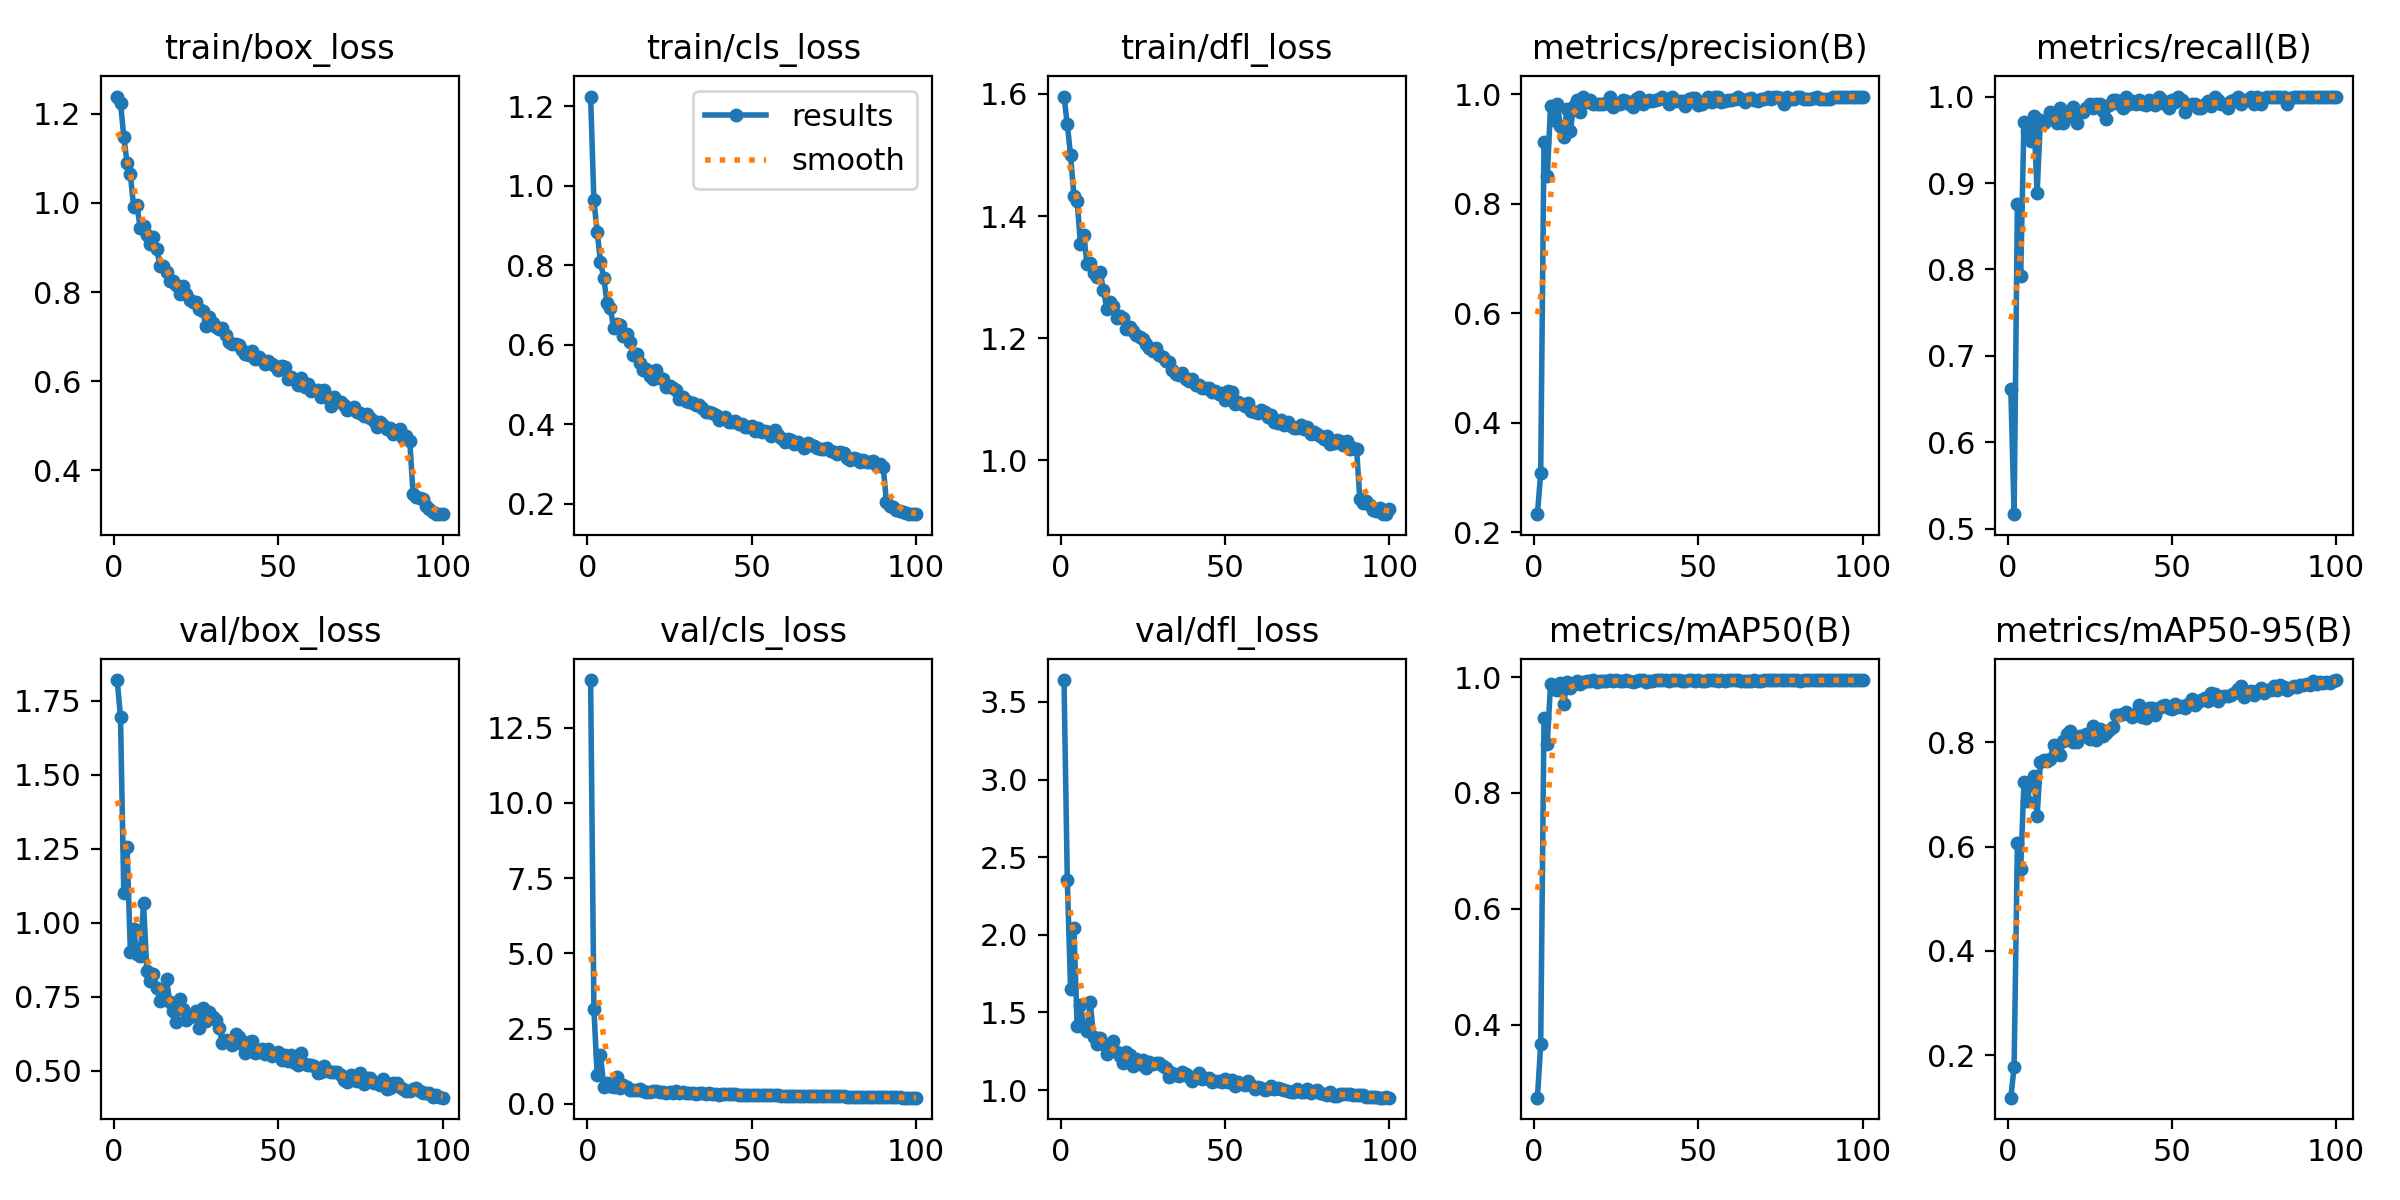

The file beside this chart, header and first rows:
epoch, time, train/box_loss, train/cls_loss, train/dfl_loss, metrics/precision(B), metrics/recall(B), metrics/mAP50(B), metrics/mAP50-95(B), val/box_loss, val/cls_loss, val/dfl_loss, lr/pg0, lr/pg1, lr/pg2
1, 65.11, 1.238, 1.225, 1.596, 0.2327, 0.6623, 0.2742, 0.1187, 1.82, 14.08, 3.641, 0.003311, 0.003311, 0.07021
2, 125.1, 1.225, 0.9634, 1.55, 0.3087, 0.517, 0.366, 0.1777, 1.694, 3.149, 2.351, 0.006578, 0.006578, 0.04014
3, 187.4, 1.148, 0.8842, 1.5, 0.9131, 0.8759, 0.9285, 0.6058, 1.099, 0.9429, 1.648, 0.00978, 0.00978, 0.01001
4, 250.9, 1.09, 0.8095, 1.433, 0.8496, 0.7929, 0.8847, 0.5561, 1.256, 1.631, 2.046, 0.009703, 0.009703, 0.009703
5, 315.1, 1.064, 0.7677, 1.424, 0.9779, 0.9707, 0.9883, 0.7232, 0.9016, 0.5725, 1.41, 0.009604, 0.009604, 0.009604
6, 381.3, 0.9913, 0.7058, 1.354, 0.9529, 0.9605, 0.9785, 0.6876, 0.9776, 0.6928, 1.545, 0.009505, 0.009505, 0.009505
7, 448.1, 0.9942, 0.6919, 1.369, 0.9818, 0.9485, 0.9783, 0.7216, 0.8929, 0.5808, 1.403, 0.009406, 0.009406, 0.009406
8, 514.7, 0.9444, 0.6435, 1.322, 0.9425, 0.9781, 0.9889, 0.7356, 0.8877, 0.5675, 1.383, 0.009307, 0.009307, 0.009307
9, 581.7, 0.9491, 0.6515, 1.323, 0.9226, 0.8887, 0.9532, 0.6586, 1.066, 0.8928, 1.565, 0.009208, 0.009208, 0.009208
10, 650.4, 0.9278, 0.6494, 1.307, 0.9737, 0.9733, 0.9918, 0.7611, 0.8384, 0.5296, 1.341, 0.009109, 0.009109, 0.009109
11, 723, 0.9081, 0.6214, 1.301, 0.9322, 0.9693, 0.9815, 0.7655, 0.8019, 0.638, 1.296, 0.00901, 0.00901, 0.00901
12, 794.8, 0.9225, 0.6274, 1.309, 0.9779, 0.9728, 0.9882, 0.764, 0.8276, 0.5507, 1.336, 0.008911, 0.008911, 0.008911
13, 864.5, 0.8975, 0.6067, 1.279, 0.9897, 0.9825, 0.993, 0.7676, 0.7795, 0.4533, 1.296, 0.008812, 0.008812, 0.008812
14, 931.5, 0.8585, 0.5732, 1.249, 0.9676, 0.9737, 0.9876, 0.7951, 0.7366, 0.4463, 1.23, 0.008713, 0.008713, 0.008713
15, 1001, 0.858, 0.5763, 1.259, 0.9948, 0.9693, 0.9909, 0.7824, 0.743, 0.4506, 1.266, 0.008614, 0.008614, 0.008614
16, 1071, 0.845, 0.553, 1.253, 0.9854, 0.9868, 0.9937, 0.7761, 0.8093, 0.4961, 1.318, 0.008515, 0.008515, 0.008515
17, 1139, 0.8238, 0.5377, 1.234, 0.9901, 0.9693, 0.994, 0.8026, 0.7311, 0.4116, 1.245, 0.008416, 0.008416, 0.008416
18, 1208, 0.8244, 0.5388, 1.237, 0.9814, 0.9825, 0.9941, 0.815, 0.702, 0.4049, 1.222, 0.008317, 0.008317, 0.008317
19, 1279, 0.8162, 0.5212, 1.233, 0.9827, 0.9781, 0.9915, 0.8222, 0.6654, 0.4058, 1.173, 0.008218, 0.008218, 0.008218
20, 1353, 0.7948, 0.5141, 1.214, 0.9826, 0.9883, 0.9935, 0.8008, 0.7428, 0.4085, 1.247, 0.008119, 0.008119, 0.008119
21, 1426, 0.8129, 0.5359, 1.218, 0.9826, 0.9693, 0.9925, 0.8008, 0.7101, 0.4245, 1.226, 0.00802, 0.00802, 0.00802
22, 1495, 0.7955, 0.5164, 1.212, 0.9843, 0.9825, 0.9938, 0.8125, 0.6701, 0.3832, 1.157, 0.007921, 0.007921, 0.007921
23, 1565, 0.7824, 0.5132, 1.205, 0.994, 0.9825, 0.9941, 0.8124, 0.6828, 0.4062, 1.197, 0.007822, 0.007822, 0.007822
24, 1633, 0.7778, 0.4939, 1.202, 0.9774, 0.9868, 0.9927, 0.8155, 0.6864, 0.3668, 1.165, 0.007723, 0.007723, 0.007723
25, 1700, 0.7767, 0.4959, 1.198, 0.9813, 0.9912, 0.9943, 0.8068, 0.7005, 0.3872, 1.196, 0.007624, 0.007624, 0.007624
26, 1769, 0.7617, 0.4917, 1.19, 0.9816, 0.9868, 0.9936, 0.8312, 0.6436, 0.3703, 1.144, 0.007525, 0.007525, 0.007525
27, 1837, 0.7583, 0.4859, 1.185, 0.99, 0.9912, 0.9939, 0.8039, 0.7112, 0.4124, 1.183, 0.007426, 0.007426, 0.007426
28, 1905, 0.7247, 0.4647, 1.179, 0.9875, 0.9912, 0.9946, 0.8261, 0.6679, 0.3727, 1.17, 0.007327, 0.007327, 0.007327
29, 1973, 0.7443, 0.4698, 1.184, 0.9825, 0.983, 0.9933, 0.811, 0.6982, 0.4013, 1.172, 0.007228, 0.007228, 0.007228
30, 2040, 0.731, 0.4587, 1.173, 0.9764, 0.9737, 0.9921, 0.8183, 0.6827, 0.3607, 1.173, 0.007129, 0.007129, 0.007129
31, 2108, 0.721, 0.4569, 1.169, 0.9912, 0.9903, 0.9939, 0.8235, 0.6716, 0.3496, 1.158, 0.00703, 0.00703, 0.00703
32, 2175, 0.7164, 0.4535, 1.163, 0.9952, 0.9956, 0.9948, 0.8285, 0.645, 0.3468, 1.141, 0.006931, 0.006931, 0.006931
33, 2242, 0.7192, 0.4489, 1.161, 0.9822, 0.9956, 0.9941, 0.8512, 0.5933, 0.339, 1.085, 0.006832, 0.006832, 0.006832
34, 2310, 0.7043, 0.4477, 1.148, 0.9853, 0.9912, 0.9916, 0.8523, 0.6034, 0.3504, 1.109, 0.006733, 0.006733, 0.006733
35, 2379, 0.689, 0.4418, 1.142, 0.9897, 0.9868, 0.9939, 0.8531, 0.5986, 0.3437, 1.099, 0.006634, 0.006634, 0.006634
36, 2450, 0.6844, 0.4316, 1.139, 0.987, 0.9999, 0.9935, 0.8577, 0.5863, 0.3232, 1.093, 0.006535, 0.006535, 0.006535
37, 2521, 0.6826, 0.4311, 1.144, 0.9892, 0.9912, 0.9946, 0.8539, 0.6256, 0.3551, 1.116, 0.006436, 0.006436, 0.006436
38, 2591, 0.6813, 0.4287, 1.134, 0.9912, 0.9943, 0.9942, 0.8481, 0.6139, 0.3263, 1.101, 0.006337, 0.006337, 0.006337
39, 2659, 0.6706, 0.4242, 1.131, 0.9952, 0.9912, 0.9943, 0.8538, 0.5902, 0.3126, 1.083, 0.006238, 0.006238, 0.006238
40, 2727, 0.6615, 0.4116, 1.133, 0.9912, 0.9956, 0.9947, 0.8721, 0.5598, 0.304, 1.06, 0.006139, 0.006139, 0.006139
41, 2796, 0.6579, 0.4148, 1.124, 0.9814, 0.9912, 0.9933, 0.8479, 0.5972, 0.3261, 1.088, 0.00604, 0.00604, 0.00604
42, 2864, 0.6682, 0.4189, 1.123, 0.9956, 0.9899, 0.9946, 0.8458, 0.5997, 0.3397, 1.109, 0.005941, 0.005941, 0.005941
43, 2931, 0.6508, 0.4049, 1.119, 0.9873, 0.9956, 0.9947, 0.8663, 0.5612, 0.3129, 1.071, 0.005842, 0.005842, 0.005842
44, 2998, 0.6542, 0.4057, 1.119, 0.9869, 0.9952, 0.9947, 0.8663, 0.5627, 0.3149, 1.079, 0.005743, 0.005743, 0.005743
45, 3065, 0.6485, 0.4085, 1.118, 0.9869, 0.9898, 0.9933, 0.8521, 0.5748, 0.3185, 1.078, 0.005644, 0.005644, 0.005644
46, 3133, 0.6386, 0.4003, 1.113, 0.9785, 0.9999, 0.9935, 0.8657, 0.5566, 0.2909, 1.055, 0.005545, 0.005545, 0.005545
47, 3201, 0.6447, 0.4003, 1.113, 0.9907, 0.9956, 0.9945, 0.8697, 0.5736, 0.2963, 1.059, 0.005446, 0.005446, 0.005446
48, 3270, 0.6397, 0.3933, 1.109, 0.9939, 0.9912, 0.9942, 0.8715, 0.5496, 0.2849, 1.056, 0.005347, 0.005347, 0.005347
49, 3338, 0.6342, 0.3936, 1.111, 0.9934, 0.9868, 0.9933, 0.8656, 0.5575, 0.2978, 1.053, 0.005248, 0.005248, 0.005248
50, 3405, 0.6248, 0.3955, 1.1, 0.9801, 0.9956, 0.9945, 0.863, 0.5623, 0.3068, 1.072, 0.005149, 0.005149, 0.005149
51, 3473, 0.635, 0.3836, 1.114, 0.9827, 0.994, 0.9935, 0.8723, 0.5352, 0.2949, 1.049, 0.00505, 0.00505, 0.00505
52, 3541, 0.6329, 0.3912, 1.112, 0.9865, 1, 0.9938, 0.8681, 0.5533, 0.2952, 1.067, 0.004951, 0.004951, 0.004951
53, 3608, 0.6055, 0.3809, 1.093, 0.9948, 0.9956, 0.9942, 0.8692, 0.5314, 0.2825, 1.028, 0.004852, 0.004852, 0.004852
54, 3676, 0.6095, 0.382, 1.095, 0.9857, 0.9825, 0.9941, 0.8648, 0.5524, 0.2941, 1.054, 0.004753, 0.004753, 0.004753
55, 3744, 0.6032, 0.3805, 1.092, 0.9956, 0.9901, 0.9945, 0.8723, 0.5265, 0.2775, 1.037, 0.004654, 0.004654, 0.004654
56, 3812, 0.5922, 0.3693, 1.089, 0.9949, 0.9912, 0.994, 0.8837, 0.5207, 0.2796, 1.029, 0.004555, 0.004555, 0.004555
57, 3881, 0.607, 0.3855, 1.094, 0.9862, 0.9912, 0.9943, 0.8708, 0.5588, 0.2964, 1.056, 0.004456, 0.004456, 0.004456
58, 3950, 0.5878, 0.3727, 1.081, 0.9883, 0.9868, 0.9939, 0.8761, 0.5225, 0.2838, 1.033, 0.004357, 0.004357, 0.004357
59, 4019, 0.5941, 0.3652, 1.08, 0.9888, 0.9868, 0.9943, 0.8816, 0.5189, 0.2668, 1.01, 0.004258, 0.004258, 0.004258
60, 4089, 0.5774, 0.3553, 1.078, 0.9902, 0.9912, 0.9945, 0.8842, 0.5193, 0.2662, 1.018, 0.004159, 0.004159, 0.004159
... 40 more rows
